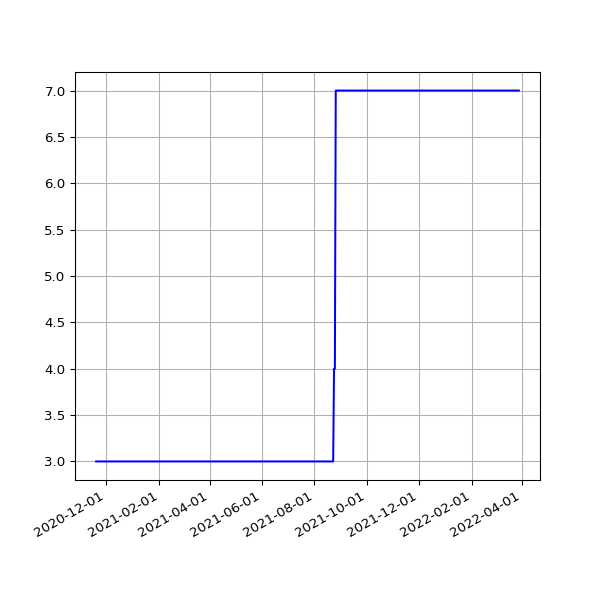

Data behind this chart, as committed beside it:
date, value
2020-11-19 19:21:49 +0000, 3
2020-11-20 19:23:53 +0000, 3
2020-11-21 19:19:15 +0000, 3
2020-11-22 19:24:39 +0000, 3
2020-11-23 19:25:48 +0000, 3
2020-11-24 19:22:52 +0000, 3
2020-11-25 19:29:28 +0000, 3
2020-11-26 19:30:14 +0000, 3
2020-11-27 19:31:35 +0000, 3
2020-11-28 19:22:31 +0000, 3
2020-11-29 19:29:18 +0000, 3
2020-11-30 19:34:10 +0000, 3
2020-12-01 19:30:58 +0000, 3
2020-12-02 19:43:13 +0000, 3
2020-12-03 19:19:36 +0000, 3
2020-12-04 19:24:28 +0000, 3
2020-12-05 19:23:22 +0000, 3
2020-12-06 19:40:29 +0000, 3
2020-12-07 19:29:28 +0000, 3
2020-12-08 19:40:28 +0000, 3
2020-12-09 20:16:58 +0000, 3
2020-12-10 19:37:42 +0000, 3
2020-12-11 19:37:55 +0000, 3
2020-12-12 19:34:08 +0000, 3
2020-12-13 19:30:46 +0000, 3
2020-12-14 19:41:09 +0000, 3
2020-12-17 00:30:55 +0000, 3
2020-12-18 19:27:30 +0000, 3
2020-12-19 19:30:07 +0000, 3
2020-12-20 19:27:34 +0000, 3
2020-12-21 19:20:20 +0000, 3
2020-12-22 19:19:29 +0000, 3
2020-12-23 19:22:49 +0000, 3
2020-12-24 19:11:16 +0000, 3
2020-12-25 19:25:41 +0000, 3
2020-12-26 19:26:42 +0000, 3
2020-12-27 19:32:40 +0000, 3
2020-12-28 19:28:01 +0000, 3
2020-12-29 19:24:18 +0000, 3
2020-12-30 19:21:37 +0000, 3
2020-12-31 19:19:04 +0000, 3
2021-01-01 19:28:15 +0000, 3
2021-01-02 19:25:50 +0000, 3
2021-01-03 19:20:02 +0000, 3
2021-01-04 19:24:50 +0000, 3
2021-01-05 19:26:14 +0000, 3
2021-01-06 19:33:28 +0000, 3
2021-01-07 21:28:13 +0000, 3
2021-01-08 19:34:02 +0000, 3
2021-01-09 19:27:30 +0000, 3
2021-01-10 19:21:43 +0000, 3
2021-01-11 19:24:30 +0000, 3
2021-01-13 19:21:39 +0000, 3
2021-01-14 19:32:13 +0000, 3
2021-01-15 19:23:21 +0000, 3
2021-01-16 19:21:11 +0000, 3
2021-01-17 19:21:55 +0000, 3
2021-01-18 19:19:11 +0000, 3
2021-01-19 19:18:48 +0000, 3
2021-01-20 19:28:28 +0000, 3
... 412 more rows
